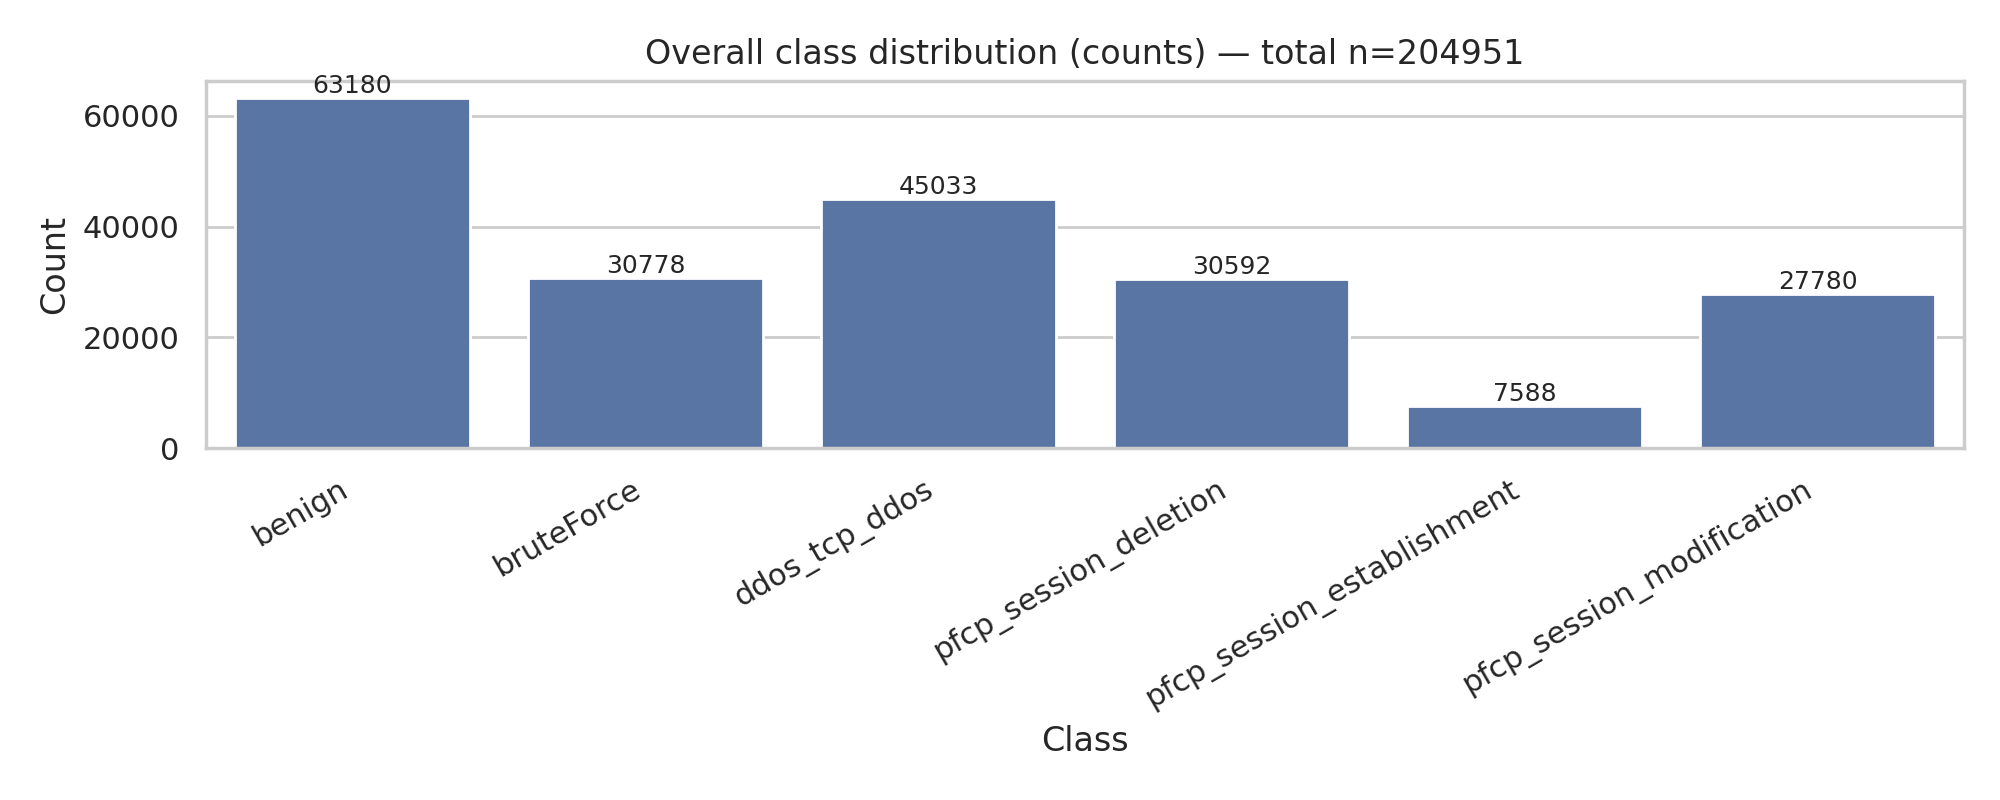

The data file committed next to this chart (first rows):
class, count
benign, 63180
bruteForce, 30778
ddos_tcp_ddos, 45033
pfcp_session_deletion, 30592
pfcp_session_establishment, 7588
pfcp_session_modification, 27780
